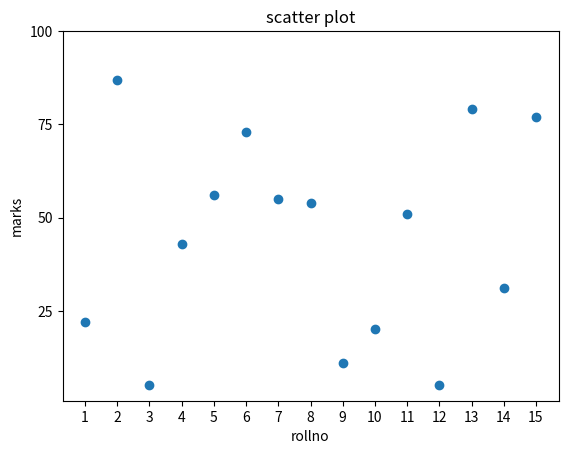

Here is the Python script that generated this plot:
from matplotlib import pyplot
rollno=[1,2,3,4,5,6,7,8,9,10,11,12,13,14,15]
marks=[22,87,5,43,56,73,55,54,11,20,51,5,79,31,77]
fig,ax=pyplot.subplots(1,1)
ax.scatter(rollno,marks)
ax.set_title("scatter plot")
ax.set_xticks([1,2,3,4,5,6,7,8,9,10,11,12,13,14,15])
ax.set_yticks([25,50,75,100])
ax.set_xlabel("rollno")
ax.set_ylabel("marks")
pyplot.show()
